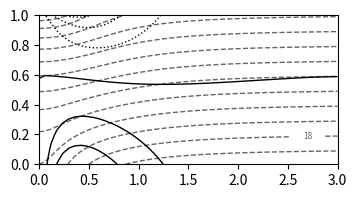

Python code for this plot: (Note: this script raises an exception after producing the figure.)
# coded in Python 3.6
# Version 1.0 finalized 1 June 2019
# by Matt Barlow, please send comments to Mathew_Barlow@uml.edu

# Python code for the axysmmetric PV-inversion model from
# Thorpe, A., 1985: Diagnosis of balanced vortex structure using potential
# vorticity.  J. Atmos. Sci., 42, 397-406.

# The version is set for the T1 case, which is Fig. 1 in T85

# The results appear to match very closely with those shown in T85 -
# the only differences seem to be the position of the zero contour for
# V at the lateral boundary, and where the zero contour of the geopotential
# meets the x-axis.

# Poorly coded in basic Fortran style for ease of debugging by the author.
# May cause nausea, cramps, and uncontrollable weeping.

# phi and q are on half-levels (-dZ/2, dZ/2, 3*dZ/2, ...) and theta is on
# whole levels (0, dZ, ...).  All variables are converted to whole levels
# for plotting

# T85 seems to imply that phi and q are on whole levels but that doesn't seem
# to make much difference other than making the boundary conditions more
# complicated, so I have used the easier approach here

# variables that end in '_w' are on whole levels
# variables are, by default, non-dimensional.  The dimensional version of a
# variable ends in '_dim'

# the program has five main parts:
# 1. set up
# 2. calculating phi at lateral boundary (R=L)
# 3. calculating phi everywhere else
# 4. calculating other variables from phi
# 5. plotting

# Phi is calculated via relaxation


import numpy as np
import matplotlib.pyplot as plt
from matplotlib import rcParams

# ***** 1. Set up parameters and domain ***********************************

# length and height of domain (non-dimensional)
L = 3.0
H = 1.0

# resolution
dR = 0.06
dZ = 0.025

# over-relaxation parameter
beta = 1.7

# PV in troposphere
qt = 1.0

# potential temperature boundary conditions
theta_c = 0.4
R0 = 0.5

# constants for dimensionalizing
H_const = 10*1000  # in m
theta0_const = 300  # in K
N2_const = 1E-4  # in s^-2
f_const = 5E-5  # in s^-1
g_const = 10  # in m/s^2

# 1D length and height variables
# height at half-levels, extending above and below vertical boundaries
# -dZ/2, +dZ/2, ..., H - dZ/2, H + dZ/2
Z = np.arange(-dZ/2, H + dZ, dZ)
R = np.arange(0, L + dR, dR)

# height at whole (regular levels)
# 0, dZ, ..., H - dZ, H
Z_w = np.arange(0, H + dZ, dZ)
nz_w = Z_w.size

# note: nz is number of half-levels
nz = Z.size
nr = R.size

# definte pot temp at bottom, tropopause, and top
theta_bot_final = np.zeros(nr)
theta_top_final = np.zeros(nr)

theta_bot_final += theta_c/(1 + (R/R0)**2)
theta_top_final += theta_bot_final + 1



# ***** 2. Calculate phi at lateral boundary (R = L) **********************
# lateral boundary variables end in '0'
# assuming phi0(Z=0)=0

phi0 = np.zeros(nz)
phi0_new = np.zeros(nz)
q0 = np.zeros(nz)
theta_w0 = np.zeros(nz-1)

theta_bot = np.zeros_like(theta_bot_final)
theta_bot += theta_bot_final[-1]
theta_top = np.zeros_like(theta_top_final)
theta_top += theta_top_final[-1]

q0[:] = qt

# analytic solution at lateral boundary
phi_lytic = np.zeros(nz)
b_t = theta_bot[-1]
c_t = qt/2
j = 0
while j < nz:
    phi_lytic[j] = b_t*Z[j] + c_t*Z[j]**2
    j = j + 1

phi_lytic = phi_lytic - (phi_lytic[0] + phi_lytic[1])/2

phi0 = np.copy(phi_lytic)
phi0_new = np.copy(phi_lytic)

# numerical solution at lateral boundary
change = 1
count = 1
while (change > 1E-4):

    j = 1
    while j < nz-1:

        dZZ_phi0 = phi0[j+1] + phi0_new[j-1] - 2*phi0[j]

        phi0_new[j] = (phi0[j] +
                       beta*((dZZ_phi0*(dR/dZ)**2 - q0[j]*dR**2) /
                        (2*q0[j] + 2*(dR/dZ)**2)))

        j = j + 1

    phi0_new[0] = phi0_new[1] - dZ*theta_bot[-1]
    phi0_new[-1] = phi0_new[-2] + dZ*theta_top[-1]

    phi0_change = phi0 - phi0_new

    change = np.amax(np.abs(phi0_new-phi0))

    phi0 = np.copy(phi0_new)

    # calculate theta from phi
    j = 1
    while j < nz-2:
        theta_w0[j] = (phi0[j+1] - phi0[j])/dZ
        j = j + 1

    theta_w0[0] = theta_bot_final[-1]
    theta_w0[-1] = theta_top_final[-1]

    phi0 = phi0 - (phi0[0] + phi0[1])/2

    print(change)
    count = count + 1



# ***** 3. Calculate phi for the rest of the domain **********************

phi = np.zeros((nz, nr))
phi_new = np.zeros((nz, nr))
q = np.zeros((nz, nr))
p = np.zeros((nz, nr))

phi = phi + phi0[:, None]
q = q + q0[:, None]
phi_start = np.copy(phi)
phi_new = np.copy(phi_start)

theta_w = np.zeros((nz_w, nr))
phi_w = np.zeros((nz_w, nr))
q_w = np.zeros((nz_w, nr))

out = np.zeros_like(phi)
qsmooth = np.zeros_like(phi)

count = 1
change = 1
perchange = 1

while not (perchange < 1E-4 and count > 100):

    # gradually lower the theta BCs toward final values
    cnum = 100  # how many steps to final values
    if count <= cnum:
        theta_bot = (count*(theta_bot_final - theta_bot_final[-1])/cnum +
                     theta_bot_final[-1])
        theta_top = (count*(theta_top_final - theta_top_final[-1])/cnum +
                     theta_top_final[-1])
    else:
        theta_bot = np.copy(theta_bot_final)
        theta_top = np.copy(theta_top_final)

    # R=0: use L'Hopital's rule (T85 eq 20)
    j = 1
    while j < nz-1:
        dRR_phi = 2*phi[j, 1] - 2*phi[j, 0]
        dZZ_phi = phi[j+1, 0] + phi_new[j-1, 0] - 2*phi[j, 0]

        phi_new[j, 0] = phi[j, 0] + (beta * (2*dRR_phi + dR*dR) *
               ((2*dRR_phi/(dR*dR) + 1)*dZZ_phi/(dZ*dZ*q[j, 0]) - 1)/
               (2*(1 + (((2*dRR_phi/(dR*dR) + 1)**2)/q[j, 0])*
               (dR*dR / (dZ*dZ)))))
        j = j + 1

    phi_new[0, 0] = phi_new[1, 0] - dZ*theta_bot[0]
    phi_new[-1, 0] = phi_new[-2, 0] + dZ*theta_top[0]

    # R > 0 & R < L
    i = 1
    while i < nr-1:
        j = 1
        while j < nz-1:
            dRR_phi = phi[j, i+1] + phi_new[j, i-1] - 2*phi[j, i]
            dZZ_phi = phi[j+1, i] + phi_new[j-1, i] - 2*phi[j, i]
            dR_phi = phi[j, i+1] - phi_new[j, i-1]

            p[j, i] = dRR_phi + (((1 + dR_phi / (i*dR*dR))**2) *
                      (dZZ_phi / q[j, i]) * (dR*dR/(dZ*dZ))
                      - 3*dR_phi / (2*i) - dR*dR)

            phi_new[j, i] = phi[j, i] + (beta*p[j, i] /
                            (2*(1 + ((1 + dR_phi / (i*dR*dR))**2) *
                            (dR*dR/(dZ*dZ)) / q[j, i])))         
            j = j + 1

        phi_new[0, i] = phi_new[1, i] - dZ*theta_bot[i]
        phi_new[-1, i] = phi_new[-2, i] + dZ*theta_top[i]
        i = i + 1

    # R = L, lateral boundardy
    phi_new[:, -1] = phi0       # numerically calculated
#    phi_new[:, -1] = phi_lytic  # analytically calculated
#    phi_new[:, -1] = phi_new[:, -2]  # no slope
#    phi_new[:, -1] = 2*phi_new[:, -2] - phi_new[:, -3]  # fixed slope

    phi_change = phi - phi_new

    change = np.amax(np.abs(phi_new - phi))  # max change abs val
    indchange = np.argmax(np.abs(phi_new - phi))
    newval = np.ndarray.flatten(np.abs(phi_new))[indchange]
    perchange = change/newval  # max change as percent
    phi = np.copy(phi_new)
    count = count + 1

    # calculate theta
    i = 0
    while i < nr:
        j = 0
        while j < nz-1:
            theta_w[j, i] = (phi[j+1, i] - phi[j, i])/dZ
            j = j + 1
        i = i + 1

    print(count, change, perchange)


# ***** 4. Calculate other variables from phi **********************

# phi and q on whole levels
i = 0
while i < nr:
    j = 0
    while j < nz-1:
        phi_w[j, i] = (phi[j+1, i] + phi[j, i])/2
        q_w[j, i] = (q[j+1, i] + q[j, i])/2
        j = j + 1
    i = i + 1

phi_w = phi_w - phi_w[0, -1]

# theta already calculated
theta_dim_w = theta_w*theta0_const*N2_const*H_const/g_const

# calculate v
v_w = np.zeros((nz_w, nr))
i = 1
while i < nr-1:
    j = 0
    while j < nz_w:
        dR_phi = phi_w[j, i+1] - phi_w[j, i-1]
        v_w[j, i] = (dR_phi/(2*dR)) / (np.sqrt(1.0 + dR_phi/(R[i]*dR)))
        j = j + 1
    i = i + 1

v_w[:, -1] = 2*v_w[:, -2] - v_w[:, -3]
v_dim_w = v_w*np.sqrt(N2_const)*H_const

# calculate geopotential

geo_w = phi_w - v_w*v_w/2.0

# calculate r
r_w = np.zeros_like(phi_w)

i = 1
while i < nr-1:
    j = 0
    while j < nz_w:
        dR_phi = phi_w[j, i+1] - phi_w[j, i-1]
        r_w[j, i] = R[i] / (np.sqrt(1.0 + dR_phi/(R[i]*dR)))
        j = j + 1
    i = i + 1

r_w[:, 0] = 0.0
r_w[:, -1] = R[-1]

# calculate zeta/f (zof)

zof_w = np.zeros_like(phi_w)

i = 1
while i < nr-1:
    j = 0
    while j < nz_w:
        dR_phi = phi_w[j, i+1] - phi_w[j, i-1]
        dRR_phi = phi_w[j, i+1] + phi_w[j, i-1] - 2*phi_w[j, i]
        zof_w[j, i] = ((1 + dR_phi/(R[i]*dR))**2 / (3*dR_phi/(2*R[i]*dR)
                      + 1 - dRR_phi/(dR*dR)))
        j = j + 1
    i = i + 1

i = 0
j = 0
while j < nz_w:
    dRR_phi = 2*phi_w[j, i+1] - 2*phi_w[j, i]
    zof_w[j, i] = 2*dRR_phi/(dR*dR) + 1
    j = j + 1

zof_w[:, -1] = 1.0

# calculate inertial stability

s_w = np.zeros_like(phi_w)

i = 1
while i < nr-1:
    j = 0
    while j < nz_w:
        dR_phi = phi_w[j, i+1] - phi_w[j, i-1]
        s_w[j, i] = (1 + dR_phi/(R[i]*dR))**2
        j = j + 1
    i = i + 1

i = 0
j = 0
while j < nz_w:
    s_w[j, i] = zof_w[j, i]**2
    j = j + 1


# calcuate PV (for comparison to specified PV)

q_calc_w = np.zeros_like(q_w)

i = 0
while i < nr:
    j = 1
    while j < nz_w-1:
        dZZ_phi = phi_w[j+1, i] + phi_w[j-1, i] - 2*phi_w[j, i]
        q_calc_w[j, i] = zof_w[j, i]*dZZ_phi/(dZ*dZ)
        j = j + 1
    i = i + 1

q_calc_w[0, :] = q_w[1, :]
q_calc_w[-1, :] = q_w[-2, :]


# ***** 5. Plot **********************

plt.close(fig='all')

fig = plt.figure(figsize=(4, 8))

fig.subplots_adjust(hspace=0.564)

plt.subplot(3, 1, 1, adjustable='box', aspect=1.5)


clevs = np.arange(0, 90+3, 3)
vlevs = np.arange(-12, 12+4, 4)

# figure out positions for contour labels for theta
clevs_lab = np.array([6, 12, 18, 24])
clevs_lab_pos = np.zeros((clevs_lab.size, 2))
i = 0
while i < clevs_lab.size:
    ix = 45
    iy = np.argmin(np.abs(theta_dim_w[:, ix] - clevs_lab[i]))
    x, y = R[ix], Z_w[iy]
    clevs_lab_pos[i] = x, y
    i = i + 1

# figure out positions for contour labels for v
vlevs = np.array([-12, -8, -4, 0, 4, 8, 12])
vlevs_lab = np.array([-8, -4, 0, 4, 8])

vlevs_lab_pos = np.zeros((vlevs_lab.size, 2))
i = 0
while i < vlevs_lab.size:
    ix = 10
    iy = np.argmin(np.abs(v_dim_w[:, ix] - vlevs_lab[i]))
    x, y = R[ix], Z_w[iy]
    vlevs_lab_pos[i] = x, y
    i = i + 1

cs = plt.contour(R, Z_w, theta_dim_w, clevs, colors='0.4',
                 linestyles='dashed', linewidths=1)

rcParams['contour.negative_linestyle'] = 'dotted'

cw = plt.contour(R, Z_w, v_dim_w, vlevs, colors='black', linewidths=1)

for c in cs.collections:
    c.set_dashes([(0, (6.0, 3.0))])

plt.clabel(cs, clevs_lab, inline=1, fontsize=6, fmt='%2.0f',
           manual=clevs_lab_pos, inline_spacing=15)
plt.clabel(cw, vlevs_lab, inline=1, fontsize=6, fmt='%2.0f',
           manual=vlevs_lab_pos, inline_spacing=10)
plt.xlabel(r'$\overline{R}$',  fontsize=8, labelpad=2)
plt.ylabel(r'$\overline{Z}$', fontsize=8, rotation=0, labelpad=5)
plt.xticks(np.array([0.0, 0.5, 1, 1.5, 2.0, 2.5, 3.0]), fontsize=6)
plt.yticks(np.array([0.0, 0.2, 0.4, 0.6, 0.8, 1.0]), fontsize=6)
plt.title('Wind Speed & Pot Temp (dashed)', fontsize=8, fontweight='normal')



plt.subplot(3, 1, 2, adjustable='box', aspect=1.5)

# figure out positions for contour labels for r
clevs_lab = np.array([0.5, 1.0, 1.5, 2.0, 2.5])
clevs_lab_pos = np.zeros((clevs_lab.size, 2))
i = 0
while i < clevs_lab.size:
    iy = 25
    ix = np.argmin(np.abs(r_w[iy, :] - clevs_lab[i]))
    x, y = R[ix], Z_w[iy]
    clevs_lab_pos[i] = x, y
    i = i + 1

# figure out positions for contour labels for zof
vlevs_lab = np.array([0.6, 1.2, 1.8, 2.4])
vlevs = np.array([0.6, 1.2, 1.8, 2.4, 3.0])

cs = plt.contour(R, Z_w, r_w, clevs_lab, colors='0.4',
                 linestyles='dashed', linewidths=1)

cw = plt.contour(R, Z_w, zof_w, vlevs, colors='black', linewidths=1)

for c in cs.collections:
    c.set_dashes([(0, (6.0, 3.0))])

rlabels = plt.clabel(cs, clevs_lab, inline=1, fontsize=6, fmt='%1.1f',
                     manual=clevs_lab_pos, inline_spacing=10)
for l in rlabels:
    l.set_rotation(0)
plt.clabel(cw, vlevs_lab, inline=1, fontsize=6, fmt='%1.1f',
           inline_spacing=10)

plt.xlabel(r'$\overline{R}$',  fontsize=8, labelpad=2)
plt.ylabel(r'$\overline{Z}$', fontsize=8, rotation=0, labelpad=5)
plt.xticks(np.array([0.0, 0.5, 1, 1.5, 2.0, 2.5, 3.0]), fontsize=6)
plt.yticks(np.array([0.0, 0.2, 0.4, 0.6, 0.8, 1.0]), fontsize=6)
plt.title('(Rel Vort)/f & Radius (dashed)', fontsize=8, fontweight='normal')



plt.subplot(3, 1, 3, adjustable='box', aspect=1.5)

# figure out positions for contour labels for geo
clevs = np.array([-0.1, 0.0, 0.1, 0.2, 0.3, 0.4, 0.5, 0.6])
clevs_lab = np.array([0.0, 0.1, 0.2, 0.3, 0.4, 0.5])
clevs_lab_pos = np.zeros((clevs_lab.size, 2))
i = 0
while i < clevs_lab.size:
    ix = 45
    iy = np.argmin(np.abs(geo_w[:, ix] - clevs_lab[i]))
    x, y = R[ix], Z_w[iy]
    clevs_lab_pos[i] = x, y
    i = i + 1

# figure out positions for contour labels for s
vlevs = np.array([1.2, 2.4, 3.6, 4.8, 6.0, 7.2, 8.4])
vlevs_lab = np.array([1.2, 2.4, 3.6])

cs = plt.contour(R, Z_w, geo_w, clevs, colors='0.4',
                 linestyles='dashed', linewidths=1)

cw = plt.contour(R, Z_w, s_w, vlevs, colors='black', linewidths=1)

for c in cs.collections:
    c.set_dashes([(0, (6.0, 3.0))])

rlabels = plt.clabel(cs, clevs_lab, inline=1, fontsize=6, fmt='%1.1f',
                     manual=clevs_lab_pos, inline_spacing=15)
for l in rlabels:
    l.set_rotation(0)
plt.clabel(cw, vlevs_lab, inline=1, fontsize=6, fmt='%1.1f',
           inline_spacing=10)

plt.xlabel(r'$\overline{R}$',  fontsize=8, labelpad=2)
plt.ylabel(r'$\overline{Z}$', fontsize=8, rotation=0, labelpad=5)
plt.xticks(np.array([0.0, 0.5, 1, 1.5, 2.0, 2.5, 3.0]), fontsize=6)
plt.yticks(np.array([0.0, 0.2, 0.4, 0.6, 0.8, 1.0]), fontsize=6)
plt.title('Stability & Geo Hgt (dashed)', fontsize=8,
          fontweight='normal')

plt.suptitle('Thorpe (1985): T1 Case - Fig. 1', fontsize=10)
plt.show()

plt.savefig('thorpe_1985_fig_1_calc.png', bbox_inches='tight', dpi=300)
